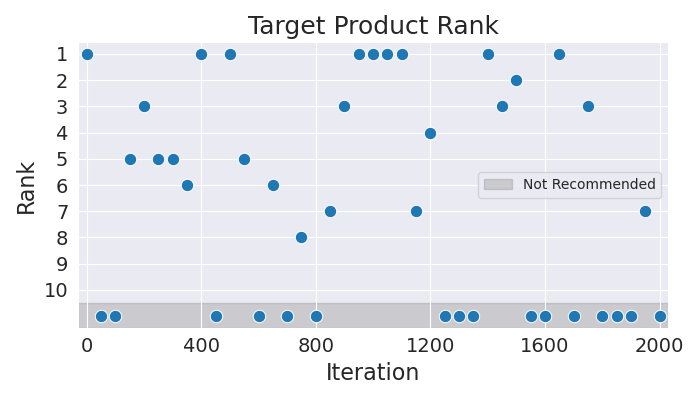

The file beside this chart, header and first rows:
Iteration, Rank
0, 1
50, 11
100, 11
150, 5
200, 3
250, 5
300, 5
350, 6
400, 1
450, 11
500, 1
550, 5
600, 11
650, 6
700, 11
750, 8
800, 11
850, 7
900, 3
950, 1
1000, 1
1050, 1
1100, 1
1150, 7
1200, 4
1250, 11
1300, 11
1350, 11
1400, 1
1450, 3
1500, 2
1550, 11
1600, 11
1650, 1
1700, 11
1750, 3
1800, 11
1850, 11
1900, 11
1950, 7
2000, 11
